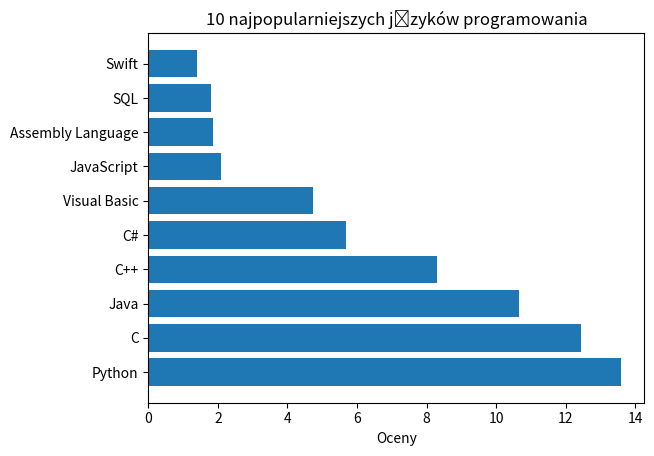

Write Python code to recreate this figure.
import numpy as np
import matplotlib.pyplot as plt

langs = ["Python","C","Java","C++","C#","Visual Basic","JavaScript","Assembly Language","SQL","Swift"]
ratings = [13.58,12.44,10.66,8.29,5.68,4.74,2.09,1.85,1.80,1.41]


fig, ax = plt.subplots()

hbars = ax.barh(np.arange(len(langs)), ratings, align='center')
ax.set_yticks(np.arange(len(langs)), labels=langs)
ax.set_xlabel('Oceny')
ax.set_title('10 najpopularniejszych języków programowania')

plt.show()